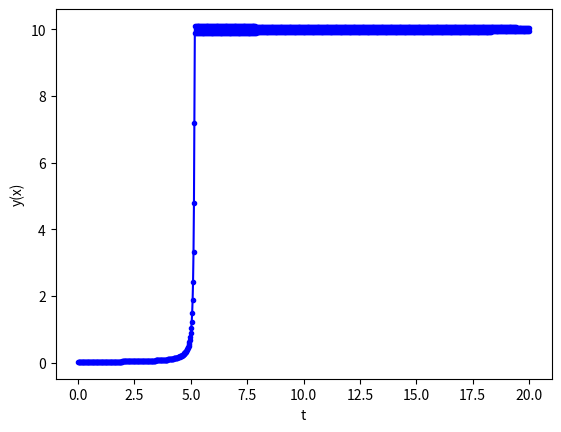

The matplotlib source for this figure:
# -*- coding: utf-8 -*-
"""
Created on Sat Dec  2 15:55:53 2023

[redacted]
"""
# importing modules
import numpy as np
import matplotlib.pyplot as plt
import math

# ------------------------------------------------------
# inputs

# functions that returns dy/dx
# i.e. the equation we want to solve: dy/dx = - y
def model(y,t):
    dydt = 10*y**2 - y**3
    return dydt

# initial conditions
t0 = 0
y0 = 0.02
# total solution interval
t_final = 20
# step size
h = 0.02
# ------------------------------------------------------

# ------------------------------------------------------
# Euler method

# number of steps
n_step = math.ceil(t_final/h)

# Definition of arrays to store the solution
y_eul = np.zeros(n_step+1)
t_eul = np.zeros(n_step+1)

# Initialize first element of solution arrays 
# with initial condition
y_eul[0] = y0
t_eul[0] = t0 

# Populate the x array
for i in range(n_step):
    t_eul[i+1]  = t_eul[i]  + h

# Apply Euler method n_step times
for i in range(n_step):
    # compute the slope using the differential equation
    slope = model(y_eul[i],t_eul[i]) 
    # use the Euler method
    y_eul[i+1] = y_eul[i] + h * slope  
# ------------------------------------------------------

# ------------------------------------------------------
# print results on screen
print ('Solution: step t y-eul y-exact error%')

for i in range(n_step+1):

        print(i,t_eul[i],y_eul[i], y0 * math.exp(-t_eul[i]),
                (y_eul[i]- y0 * math.exp(-t_eul[i]))/ 
                (y0 * math.exp(-t_eul[i])) * 100)
    

# ------------------------------------------------------

# ---------------------------------------
# plot results
plt.plot(t_eul, y_eul , 'b.-')
plt.xlabel('t')
plt.ylabel('y(x)')
plt.show()
# ------------------------------------------------------

# Q2a
# solutions of y, found by adjusting the total solution interval
# t=4, y=0.09693978594694215
# t=5, y=1.2151433144669004
# t=10, y= 10.0
# the step used was h = 0.01 as it was found steps above 0.02 would become unstable

# Q2b
# ignition delay found by changing initial condition and reading the graph output
# y(0)=0.02, delay = 5
# y(0)=0.01, delay = 10
# y(0)=0.005, delay = 20

# Q2c
# threshold value for h=0.02

# Q2d
# numerical methods are unstable when the solution is wrong and diverges from the true solution
# this happens for larger steps of h as the euler method is unstable when the product -kh is within a region in the complex plane
# the implicit euler method uses the derivative for the next t value to estimate the slope, with unknowns occuring on both sides of the equation
# the implicit euler method is stable even for large steps of h